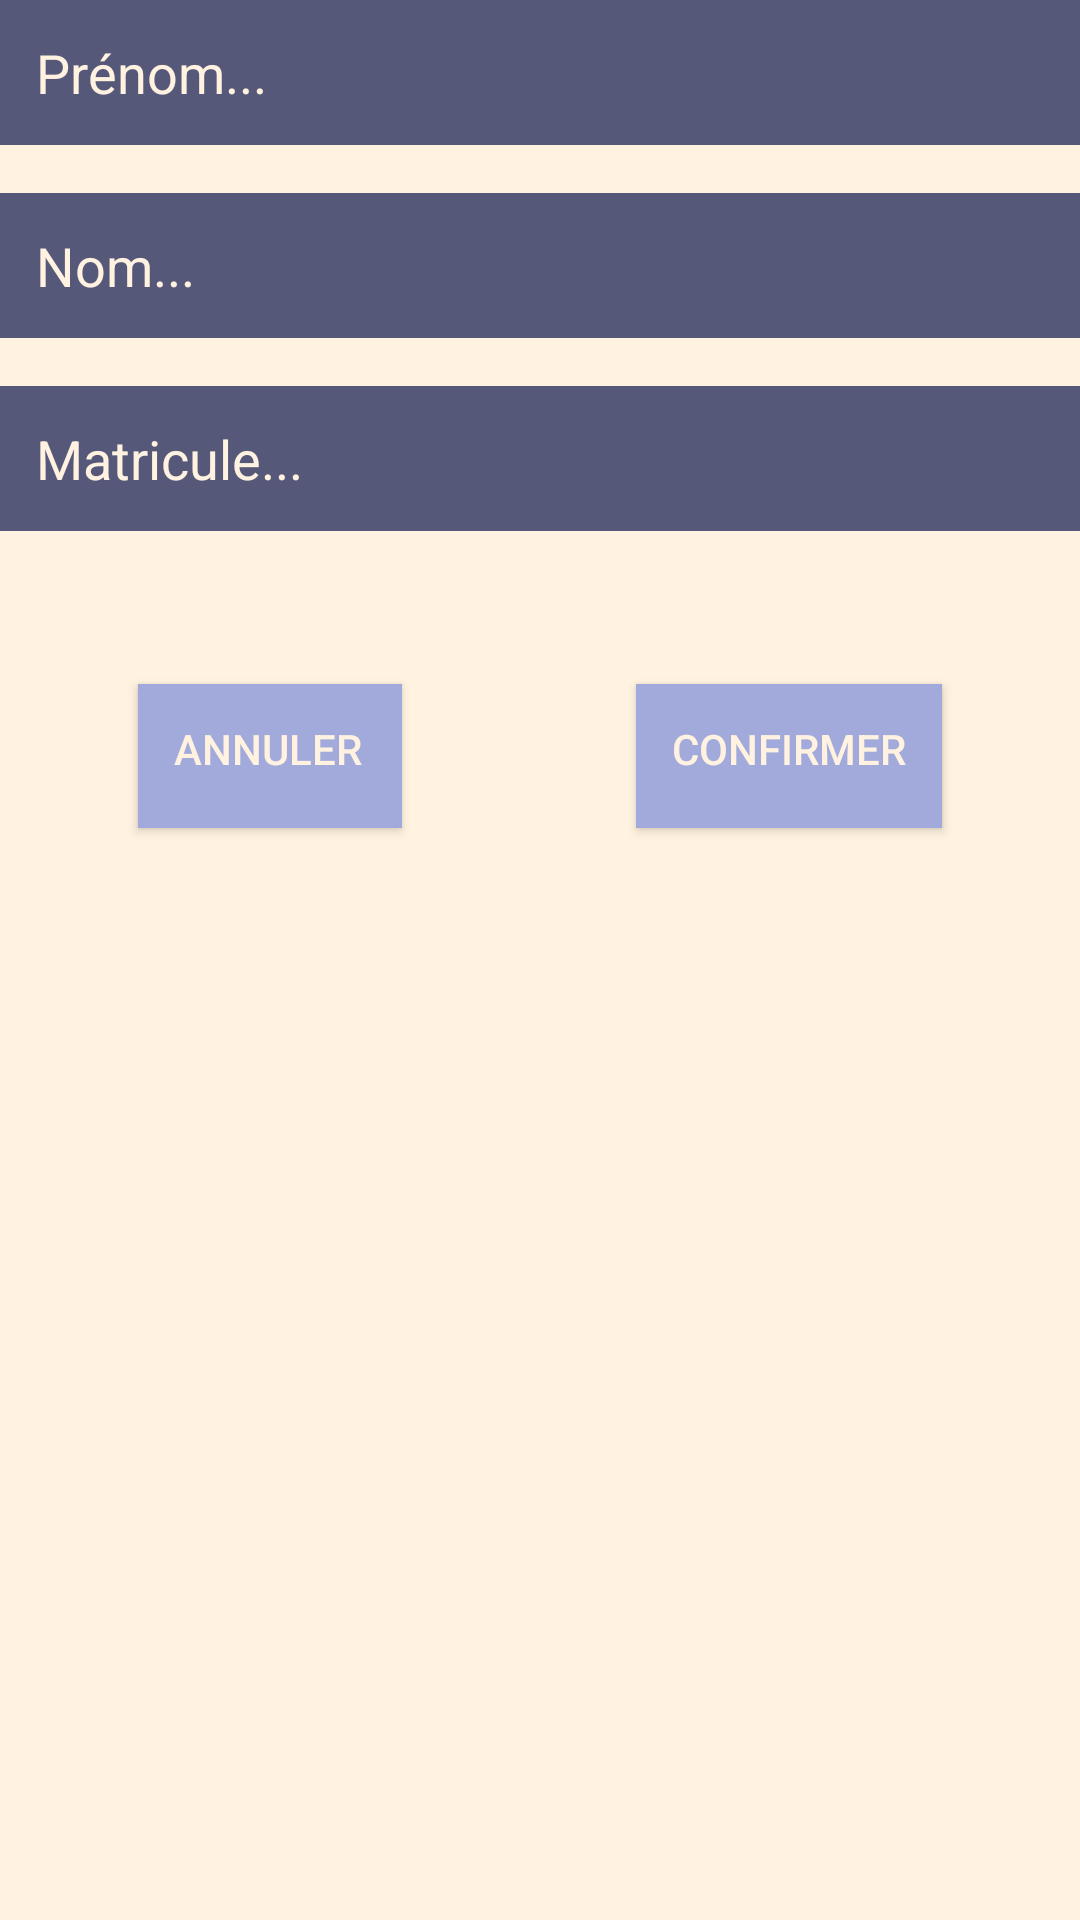

Layout XML and referenced resources for this Android screen:
<!-- AndroidManifest.xml: application theme Theme.AppCompat.Light.NoActionBar -->
<!-- res/layout/dialog_student_input.xml -->
<?xml version="1.0" encoding="utf-8"?>
<androidx.constraintlayout.widget.ConstraintLayout xmlns:android="http://schemas.android.com/apk/res/android"
    xmlns:app="http://schemas.android.com/apk/res-auto"
    xmlns:tools="http://schemas.android.com/tools"
    android:layout_width="match_parent"
    android:layout_height="wrap_content"
    android:layout_margin="16dp"
    android:background="@color/beige"
    android:orientation="vertical">

    <EditText
        android:id="@+id/firstnameInput"
        android:layout_width="0dp"
        android:layout_height="wrap_content"
        android:autofillHints="@string/popup_text"
        android:background="@color/dark_light"
        android:hint="@string/student_firstname_hint"
        android:inputType="text"
        android:textColor="@color/beige"
        android:textColorHighlight="@color/beige"
        android:textColorHint="@color/beige"
        android:padding="12dp"
        app:layout_constraintEnd_toEndOf="parent"
        app:layout_constraintStart_toStartOf="parent"
        app:layout_constraintTop_toTopOf="parent" />

    <EditText
        android:id="@+id/lastnameInput"
        android:layout_width="0dp"
        android:layout_height="wrap_content"
        android:autofillHints="@string/popup_text"
        android:background="@color/dark_light"
        android:hint="@string/student_lastname_hint"
        android:inputType="text"
        android:textColor="@color/beige"
        android:textColorHighlight="@color/beige"
        android:textColorHint="@color/beige"
        android:padding="12dp"
        android:layout_marginTop="16dp"
        app:layout_constraintEnd_toEndOf="parent"
        app:layout_constraintStart_toStartOf="parent"
        app:layout_constraintTop_toBottomOf="@id/firstnameInput" />

    <EditText
        android:id="@+id/registrationInput"
        android:layout_width="0dp"
        android:layout_height="wrap_content"
        android:autofillHints="@string/popup_text"
        android:background="@color/dark_light"
        android:hint="@string/student_registration_hint"
        android:inputType="text"
        android:textColor="@color/beige"
        android:textColorHighlight="@color/beige"
        android:textColorHint="@color/beige"
        android:padding="12dp"
        android:layout_marginTop="16dp"
        app:layout_constraintEnd_toEndOf="parent"
        app:layout_constraintStart_toStartOf="parent"
        app:layout_constraintTop_toBottomOf="@id/lastnameInput" />

    <TextView
        android:id="@+id/inputDialogErrorDetails"
        android:layout_width="match_parent"
        android:layout_height="wrap_content"
        android:paddingTop="4dp"
        android:paddingBottom="4dp"
        android:textColor="@color/error"
        android:textSize="20sp"
        app:layout_constraintEnd_toEndOf="parent"
        app:layout_constraintStart_toStartOf="parent"
        app:layout_constraintTop_toBottomOf="@id/registrationInput"
        tools:visibility="visible" />


    <Button
        android:id="@+id/cancelButton"
        android:layout_width="wrap_content"
        android:layout_height="wrap_content"
        android:layout_marginTop="16dp"
        android:layout_marginRight="16dp"
        android:background="@color/primary"
        android:gravity="start"
        android:padding="12dp"
        android:text="@string/popup_cancel"
        android:textColor="@color/beige"
        app:layout_constraintEnd_toStartOf="@id/confirmButton"
        app:layout_constraintStart_toStartOf="parent"
        app:layout_constraintTop_toBottomOf="@id/inputDialogErrorDetails" />

    <Button
        android:id="@+id/confirmButton"
        android:layout_width="wrap_content"
        android:layout_height="wrap_content"
        android:layout_marginLeft="16dp"
        android:layout_marginTop="16dp"
        android:layout_weight="1"
        android:background="@color/primary"
        android:gravity="end"
        android:padding="12dp"
        android:text="@string/popup_confirm"
        android:textColor="@color/beige"
        app:layout_constraintEnd_toEndOf="parent"
        app:layout_constraintStart_toEndOf="@id/cancelButton"
        app:layout_constraintTop_toBottomOf="@id/inputDialogErrorDetails" />

</androidx.constraintlayout.widget.ConstraintLayout>
<!-- resources referenced by this layout -->
<resources>
  <color name="beige">#FFF2E0</color>
  <color name="dark_light">#555879</color>
  <color name="error">#FFA3A3</color>
  <color name="primary">#A2AADB</color>
  <string name="popup_cancel">Annuler</string>
  <string name="popup_confirm">Confirmer</string>
  <string name="popup_text">Nouvel élément...</string>
  <string name="student_firstname_hint">Prénom...</string>
  <string name="student_lastname_hint">Nom...</string>
  <string name="student_registration_hint">Matricule...</string>
</resources>
